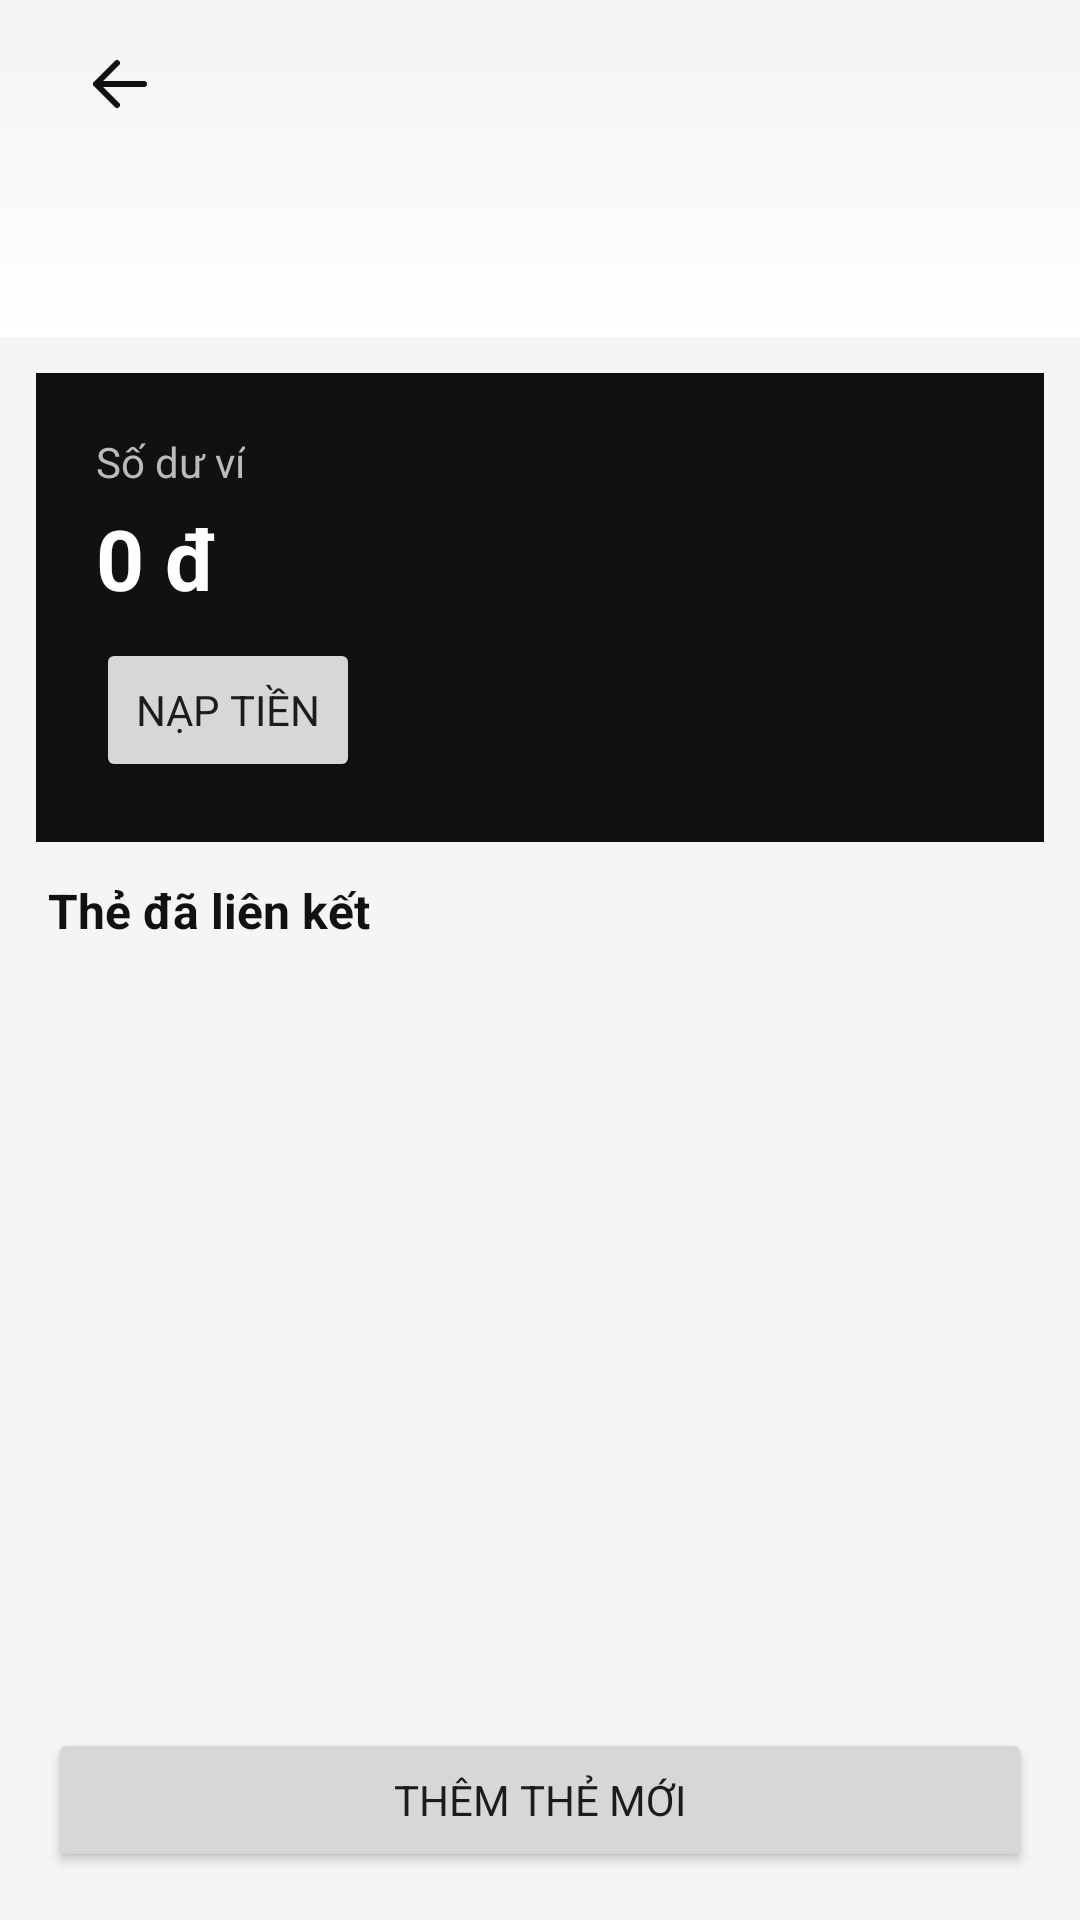

Write the Android layout XML for this screen, with the resource values it uses.
<!-- AndroidManifest.xml: application theme Theme.Login_register -->
<!-- res/layout/activity_wallet.xml -->
<?xml version="1.0" encoding="utf-8"?>
<LinearLayout xmlns:android="http://schemas.android.com/apk/res/android"
    android:id="@+id/main"
    android:layout_width="match_parent"
    android:layout_height="match_parent"
    android:background="#F5F5F5"
    android:orientation="vertical">

    <include layout="@layout/layout_topbar_simple" />

    <LinearLayout
        android:layout_width="match_parent"
        android:layout_height="wrap_content"
        android:layout_margin="12dp"
        android:background="#111111"
        android:orientation="vertical"
        android:padding="20dp">

        <TextView
            android:layout_width="wrap_content"
            android:layout_height="wrap_content"
            android:text="Số dư ví"
            android:textColor="#BBBBBB" />

        <TextView
            android:id="@+id/tvBalance"
            android:layout_width="wrap_content"
            android:layout_height="wrap_content"
            android:layout_marginTop="4dp"
            android:text="0 đ"
            android:textColor="#FFFFFF"
            android:textSize="28sp"
            android:textStyle="bold" />

        <Button
            android:id="@+id/btnTopUp"
            android:layout_width="wrap_content"
            android:layout_height="wrap_content"
            android:layout_marginTop="8dp"
            android:text="Nạp tiền" />
    </LinearLayout>

    <TextView
        android:layout_width="wrap_content"
        android:layout_height="wrap_content"
        android:layout_marginStart="16dp"
        android:text="Thẻ đã liên kết"
        android:textColor="#111111"
        android:textSize="16sp"
        android:textStyle="bold" />

    <FrameLayout
        android:layout_width="match_parent"
        android:layout_height="0dp"
        android:layout_weight="1">

        <androidx.recyclerview.widget.RecyclerView
            android:id="@+id/rvCards"
            android:layout_width="match_parent"
            android:layout_height="match_parent"
            android:clipToPadding="false"
            android:padding="12dp" />

        <TextView
            android:id="@+id/tvEmpty"
            android:layout_width="wrap_content"
            android:layout_height="wrap_content"
            android:layout_gravity="center"
            android:text="Bạn chưa liên kết thẻ nào"
            android:textColor="#777777"
            android:visibility="gone" />
    </FrameLayout>

    <Button
        android:id="@+id/btnAddCard"
        android:layout_width="match_parent"
        android:layout_height="wrap_content"
        android:layout_margin="16dp"
        android:text="Thêm thẻ mới" />
</LinearLayout>
<!-- res/layout/layout_topbar_simple.xml (included above) -->
<?xml version="1.0" encoding="utf-8"?>
<LinearLayout xmlns:android="http://schemas.android.com/apk/res/android"
    xmlns:app="http://schemas.android.com/apk/res-auto"
    android:id="@+id/topbarSimple"
    android:layout_width="match_parent"
    android:layout_height="wrap_content"
    android:background="@drawable/bg_gradient_gray"
    android:orientation="vertical"
    android:paddingStart="@dimen/screen_margin"
    android:paddingEnd="@dimen/screen_margin"
    android:paddingBottom="@dimen/space_16">

    <ImageButton
        android:id="@+id/btnBack"
        android:layout_width="@dimen/touch_target"
        android:layout_height="@dimen/touch_target"
        android:layout_marginTop="@dimen/space_4"
        android:background="@drawable/bg_floating_button"
        android:contentDescription="Quay lại"
        android:padding="@dimen/space_12"
        android:src="@drawable/ic_arrow_back"
        app:tint="?attr/colorOnSurface" />

    <TextView
        android:id="@+id/tvTitle"
        android:layout_width="match_parent"
        android:layout_height="wrap_content"
        android:layout_marginTop="@dimen/space_12"
        android:textAppearance="?attr/textAppearanceHeadlineSmall"
        android:textColor="?attr/colorOnSurface"
        android:textStyle="bold" />
</LinearLayout>
<!-- resources referenced by this layout -->
<resources>
  <dimen name="screen_margin">16dp</dimen>
  <dimen name="space_12">12dp</dimen>
  <dimen name="space_16">16dp</dimen>
  <dimen name="space_4">4dp</dimen>
  <dimen name="touch_target">48dp</dimen>
  <!-- drawable bg_gradient_gray (drawable) -->
  <?xml version="1.0" encoding="utf-8"?>
  
  <shape xmlns:android="http://schemas.android.com/apk/res/android">
      <gradient
          android:angle="270"
          android:endColor="@color/background"
          android:startColor="@color/product_tile"
          android:type="linear" />
  </shape>
  <!-- drawable ic_arrow_back (drawable) -->
  <vector xmlns:android="http://schemas.android.com/apk/res/android"
      android:width="24dp"
      android:height="24dp"
      android:viewportWidth="24"
      android:viewportHeight="24">
      <path
          android:fillColor="?attr/colorOnSurface"
          android:pathData="M20,12H4M4,12l7,-7M4,12l7,7"
          android:strokeColor="?attr/colorOnSurface"
          android:strokeWidth="2"
          android:strokeLineCap="round"
          android:strokeLineJoin="round" />
  </vector>
  <style name="Theme.Login_register" parent="Base.Theme.Login_register" />
  <color name="background">@color/md_background</color>
  <color name="product_tile">#F2F3F5</color>
  <color name="md_background">#FFFFFF</color>
  <color name="md_primary">#111111</color>
  <color name="md_onPrimary">#FFFFFF</color>
  <color name="md_primaryContainer">#F2F3F5</color>
  <color name="md_onPrimaryContainer">#111111</color>
  <color name="md_secondary">#6B7280</color>
  <color name="md_onSecondary">#FFFFFF</color>
  <color name="md_secondaryContainer">#F2F3F5</color>
  <color name="md_onSecondaryContainer">#111111</color>
  <color name="md_tertiary">#111111</color>
  <color name="md_onTertiary">#FFFFFF</color>
  <color name="md_tertiaryContainer">#F2F3F5</color>
  <color name="md_onTertiaryContainer">#111111</color>
  <color name="md_error">#E53935</color>
  <color name="md_onError">#FFFFFF</color>
  <color name="md_errorContainer">#FCE8E7</color>
  <color name="md_onErrorContainer">#410E0B</color>
  <color name="md_surface">#FFFFFF</color>
  <color name="md_onSurface">#111111</color>
  <color name="md_surfaceVariant">#F2F3F5</color>
  <color name="md_onSurfaceVariant">#6B7280</color>
  <color name="md_outline">#D1D5DB</color>
  <color name="md_outlineVariant">#D1D5DB</color>
  <color name="md_surfaceInverse">#17171A</color>
  <color name="md_onSurfaceInverse">#F2F2F3</color>
  <color name="md_primaryInverse">#FFFFFF</color>
  <style name="ShapeAppearance.App.Small" parent="ShapeAppearance.Material3.Corner.Small">
          <item name="cornerFamily">rounded</item>
          <item name="cornerSize">@dimen/radius_small</item>
      </style>
  <style name="ShapeAppearance.App.Medium" parent="ShapeAppearance.Material3.Corner.Medium">
          <item name="cornerFamily">rounded</item>
          <item name="cornerSize">@dimen/radius_medium</item>
      </style>
  <style name="ShapeAppearance.App.Large" parent="ShapeAppearance.Material3.Corner.Large">
          <item name="cornerFamily">rounded</item>
          <item name="cornerSize">@dimen/radius_large</item>
      </style>
  <dimen name="radius_small">12dp</dimen>
  <dimen name="radius_medium">24dp</dimen>
  <dimen name="radius_large">32dp</dimen>
</resources>
